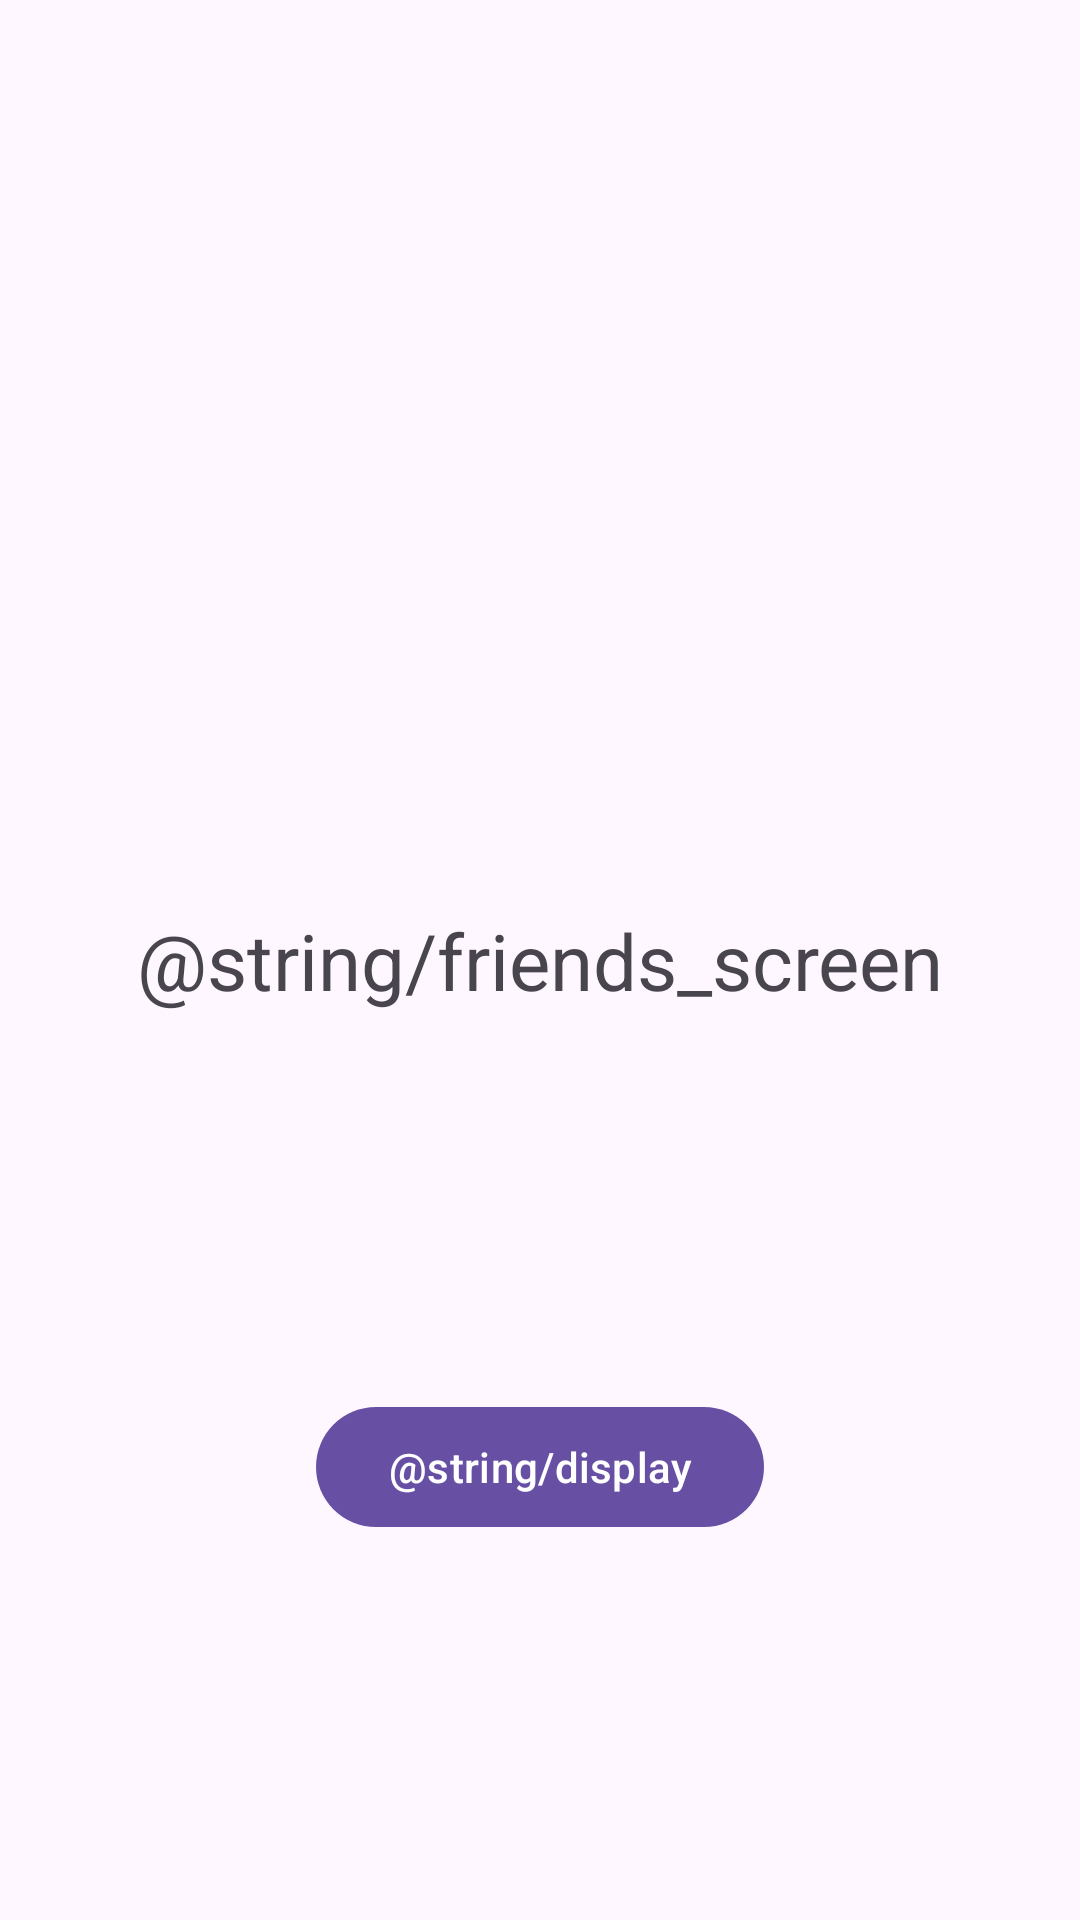

The Android layout XML behind this screen, and the referenced resources:
<!-- AndroidManifest.xml: application theme Theme.AndroidSummerPractice -->
<!-- res/layout/fragment_friends.xml -->
<?xml version="1.0" encoding="utf-8"?>
<androidx.constraintlayout.widget.ConstraintLayout xmlns:android="http://schemas.android.com/apk/res/android"
    android:layout_width="match_parent"
    android:layout_height="match_parent"
    xmlns:tools="http://schemas.android.com/tools"
    tools:context=".fragments.FriendsFragment"
    xmlns:app="http://schemas.android.com/apk/res-auto">

    <TextView
        android:id="@+id/tv_friends_screen"
        android:layout_width="wrap_content"
        android:layout_height="wrap_content"
        android:text="@string/friends_screen"
        android:textSize="26sp"
        app:layout_constraintBottom_toBottomOf="parent"
        app:layout_constraintStart_toStartOf="parent"
        app:layout_constraintTop_toTopOf="parent"
        app:layout_constraintEnd_toEndOf="parent" />

    <com.google.android.material.button.MaterialButton
        android:id="@+id/btn_to_display"
        android:layout_width="wrap_content"
        android:layout_height="wrap_content"
        android:text="@string/display"
        app:layout_constraintTop_toBottomOf="@id/tv_friends_screen"
        app:layout_constraintEnd_toEndOf="parent"
        app:layout_constraintBottom_toBottomOf="parent"
        app:layout_constraintStart_toStartOf="parent"/>

</androidx.constraintlayout.widget.ConstraintLayout>
<!-- resources referenced by this layout -->
<resources>
  <style name="Theme.AndroidSummerPractice" parent="Base.Theme.AndroidSummerPractice" />
  <style name="Base.Theme.AndroidSummerPractice" parent="Theme.Material3.DayNight.NoActionBar">
          
          
      </style>
</resources>
